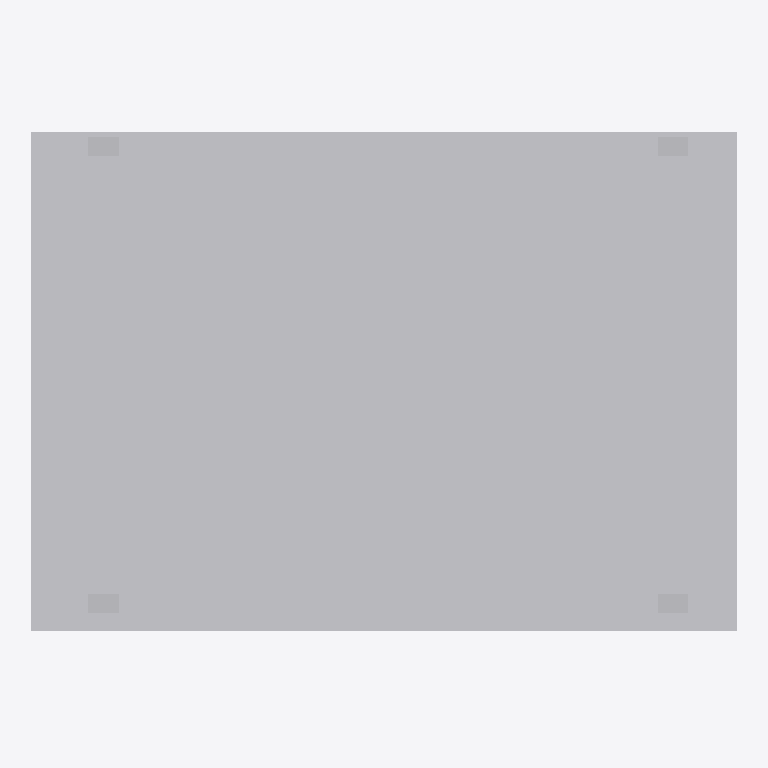
Plan cut of the same IFC building model at storey 'Level 1' (level -0.10 m, cut at 1.30 m), seen from above with north up, elements coloured by IFC class (only those large enough to see are counted): 6 other elements (light grey). Cut surfaces are drawn darker.
Extent 6.6 m × 4.8 m × 3.4 m (x, y, z). Storeys (1): Level 1 at -0.10 m. Elements (7): 7 IfcBuildingElementProxy.

HEADER;
FILE_DESCRIPTION(('ViewDefinition [ReferenceView_V1.2]'),'2;1');
FILE_NAME('mini-capstone.ifc','2026-11-13T01:19:45',(''),('Innerscene'),'Innerscene 3D Viewer','Innerscene 3D Viewer','');
FILE_SCHEMA(('IFC4'));
ENDSEC;
DATA;
#16=IFCPROJECT('1dKMzwKzbBD8ykUNRfJYEi',#5,'mini-capstone',$,$,$,$,(#14),#10);
#18=IFCSITE('3dg5JAvQj4p9Y8xAOPSoZ4',#5,'Site',$,$,#17,$,$,.ELEMENT.,$,$,$,$,$);
#20=IFCBUILDING('2di4Y9Fsr34uYfK7qBmnhx',#5,'Building',$,$,#19,$,$,.ELEMENT.,$,$,$);
#24=IFCBUILDINGSTOREY('2JsevAXmb2QAO5fBvgaHoG',#5,'Level 1',$,$,#23,$,$,.ELEMENT.,-100.0);
#33=IFCBUILDINGELEMENTPROXY('28wihSPcD6YgHcuRYuPKc2',#5,'IfcBuildingStorey/Level 1 1',$,'IfcBuildingStorey/Level 1',#28,#32,$,.NOTDEFINED.);
#39=IFCBUILDINGELEMENTPROXY('29winlPsD87QLcuqkvPKiL',#5,'IfcBuildingStorey/Level 1 2',$,'IfcBuildingStorey/Level 1',#34,#38,$,.NOTDEFINED.);
#63=IFCBUILDINGELEMENTPROXY('25wiOZOsD1qQbcwPUrPKJ9',#5,'IfcBuildingStorey/Level 1 6',$,'IfcBuildingStorey/Level 1',#58,#62,$,.NOTDEFINED.);
#69=IFCBUILDINGELEMENTPROXY('26wiUsO6DD6AfcwogoPK0G',#5,'IfcBuildingStorey/Level 1 7',$,'IfcBuildingStorey/Level 1',#64,#68,$,.NOTDEFINED.);
#51=IFCBUILDINGELEMENTPROXY('2Bwi_LPMD4zwTcvd6tPKVl',#5,'IfcBuildingStorey/Level 1 4',$,'IfcBuildingStorey/Level 1',#46,#50,$,.NOTDEFINED.);
#57=IFCBUILDINGELEMENTPROXY('24wiIGOcD0FgXcw0IqPKCs',#5,'IfcBuildingStorey/Level 1 5',$,'IfcBuildingStorey/Level 1',#52,#56,$,.NOTDEFINED.);
ENDSEC;
